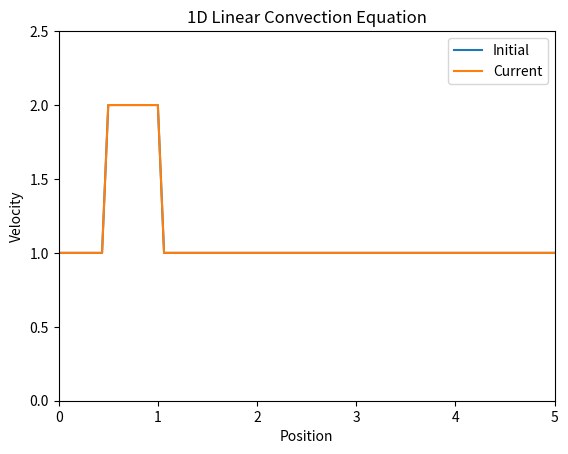

Write Python code to recreate this figure. (Note: this script raises an exception after producing the figure.)
import matplotlib.pyplot as plt
import numpy as np
from matplotlib.animation import FuncAnimation, PillowWriter

# Declaring variables
l = 5            # Length of the domain
nx = 81          # Number of spatial grid points
dx = l / (nx - 1)  # Distance between each spatial grid point
nt = 200         # Number of time steps
c = 1            # Convection speed
disturbance_amplitude = 2  # Amplitude of the initial disturbance

sigma = 0.2
dt = sigma * dx / c  # Time step size

# Initial condition: u is 1 everywhere except between 0.5 and 1 where u is disturbance_amplitude
u = np.ones(nx)
u[int(0.5 / dx) : int(1 / dx + 1)] = disturbance_amplitude
initial_u = u.copy()
un = np.ones(nx)

# Setting up the figure and axis
fig, ax = plt.subplots()
x = np.linspace(0, l, nx)
(line1,) = ax.plot(x, initial_u, label="Initial")
(line2,) = ax.plot(x, u, label="Current")
ax.set_title("1D Linear Convection Equation")
ax.set_xlabel("Position")
ax.set_ylabel("Velocity")
ax.set_xlim(0, l)
ax.set_ylim(0, 2.5)
ax.legend()

# Update function for animation
def update(frame):
    global u, un
    un = u.copy()
    u[1:nx] = un[1:nx] - c * (dt / dx) * (un[1:nx] - un[0:nx-1])
    line2.set_ydata(u)
    ax.set_title(f'1D Linear Convection Equation (Frame {frame})')
    return (line2,)

# Creating the animation
ani = FuncAnimation(fig, update, frames=nt)
writer = PillowWriter(fps=20)
ani.save("./GIFs/1D_Convection.gif", writer=writer)
plt.show()